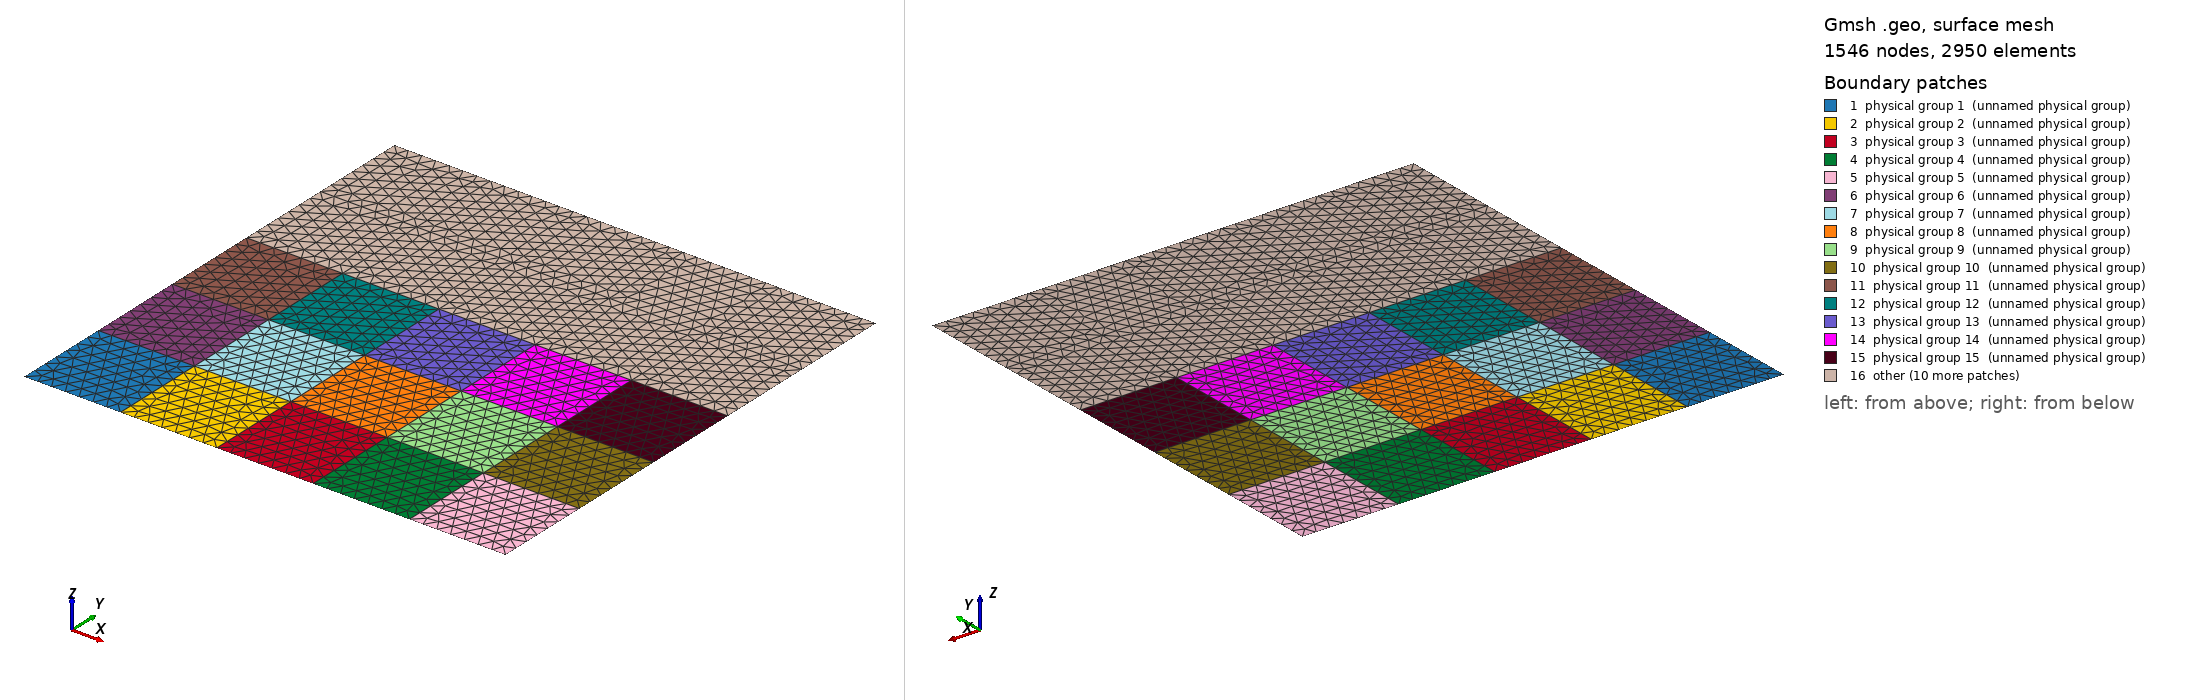

Gmsh geometry script, surface-meshed: 1546 nodes, 2950 surface elements. Boundary patches (legend numbers): 1 physical group 1 (unnamed physical group), 2 physical group 2 (unnamed physical group), 3 physical group 3 (unnamed physical group), 4 physical group 4 (unnamed physical group), 5 physical group 5 (unnamed physical group), 6 physical group 6 (unnamed physical group), 7 physical group 7 (unnamed physical group), 8 physical group 8 (unnamed physical group), 9 physical group 9 (unnamed physical group), 10 physical group 10 (unnamed physical group), 11 physical group 11 (unnamed physical group), 12 physical group 12 (unnamed physical group), 13 physical group 13 (unnamed physical group), 14 physical group 14 (unnamed physical group), 15 physical group 15 (unnamed physical group), 16 other. Left view from above one corner, right view from below the opposite corner. Legend entries are the model's physical surfaces. The drawing asked Gmsh for element sizes between 1% and 20% of the model's largest extent; the script's own settings can give other sizes.

=== thermalblock.geo (drawn) ===
/*********************************************************************
 *
 *  Gmsh code
 *
 *
 *
 *********************************************************************/

hsize = .03;
nx = 5;
ny = 5;
dx = 1/nx;
dy = 1/ny;

t1=0;
x=0;
y=0;

For j In {0:ny}

  For i In {0:nx}

  y = j*dy ;

  x = i*dx ;

  t1+=1;

  Point(t1) = {x, y, 0,  hsize} ;

  EndFor

EndFor


t2=0;

For j In {0:ny}

  For i In {0:nx-1}

t2 +=1;

  Line(t2)={t2+j,t2+j+1};

//  Physical Line(t2+1)={t2};

  EndFor

EndFor

Physical Line("south")={1:nx};
Physical Line("north")={nx*(ny+1)-nx+1:nx*(ny+1)};

t3 = (ny+1)*nx;
t4 = 0;

For i In {0:nx}

  For j In {0:ny-1}

t3 +=1;
t4 +=1;

 Line(t3)={t4,t4+nx+1};

// Physical Line(t3+1)={t3};

 EndFor

EndFor

u=0;

For i In {0:ny-1}

tab[i]=nx*(ny+1)+u+1;

tabl[i]=nx*(ny+1)+u+nx+1;

u += nx+1;

EndFor

Physical Line("east")=tab[];

Physical Line("west")=tabl[];

t5 = 0;
ne = (ny+1)*nx+1;

For j In {0:ny-1}

  For i In {0:nx-1}

t5 +=1;

 Line Loop(t5)={t5,(ne+t5+j),-(nx+t5),-(ne+t5+j-1)};

 Plane Surface(t5)={t5};

 Physical Surface(t5)={t5};

 EndFor

EndFor
